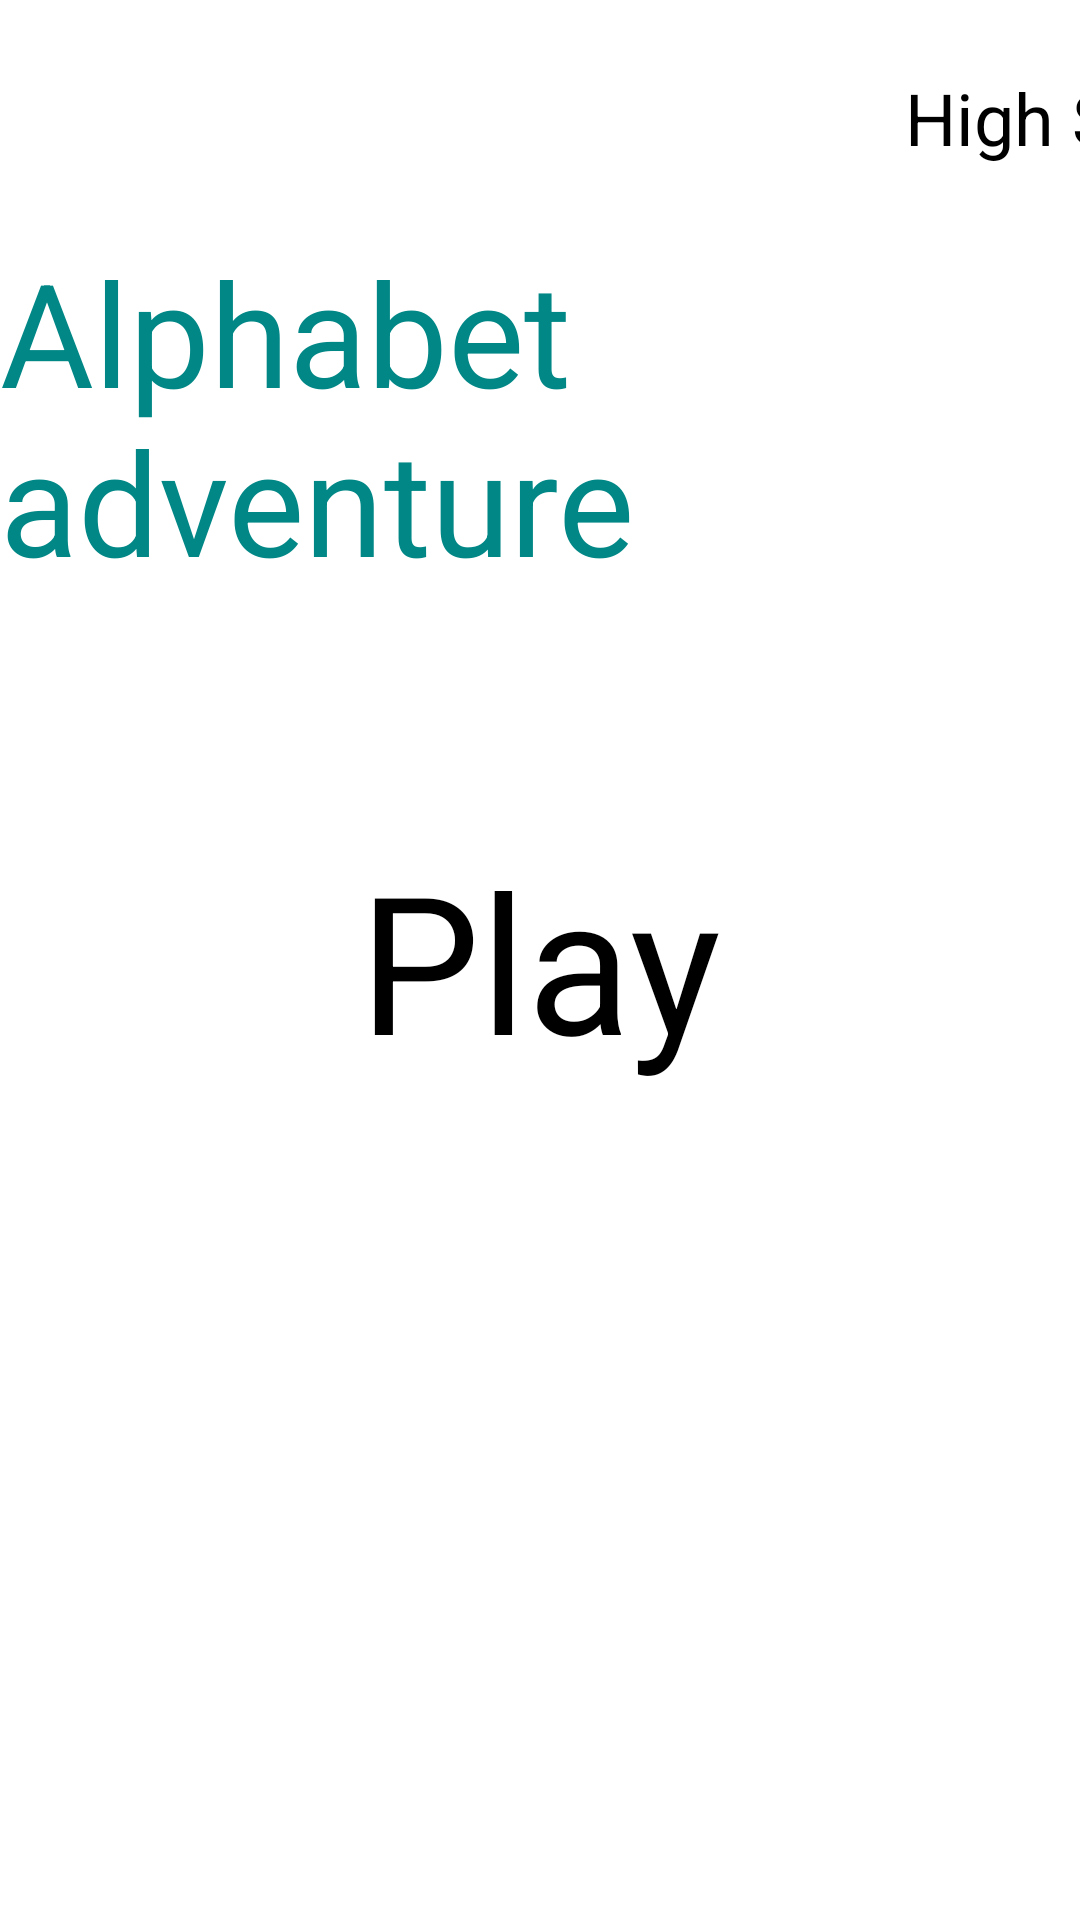

Android layout source for this screen:
<!-- AndroidManifest.xml: application theme Theme.AlphabetAdventure -->
<!-- res/layout/activity_main.xml -->
<?xml version="1.0" encoding="utf-8"?>
<androidx.constraintlayout.widget.ConstraintLayout xmlns:android="http://schemas.android.com/apk/res/android"
    xmlns:app="http://schemas.android.com/apk/res-auto"
    xmlns:tools="http://schemas.android.com/tools"
    android:layout_width="match_parent"
    android:layout_height="match_parent"
    tools:context=".MainActivity">

    <ImageView
        android:id="@+id/imageView"
        android:layout_width="match_parent"
        android:layout_height="match_parent"
        android:scaleType="centerCrop"
        android:src="@drawable/background"
        tools:ignore="ContentDescription"
        tools:layout_editor_absoluteX="0dp"
        tools:layout_editor_absoluteY="0dp" />

    <TextView
        android:id="@+id/textView"
        android:layout_width="wrap_content"
        android:layout_height="wrap_content"
        android:layout_above="@+id/play"
        android:layout_below="@id/highScoreTxt"
        android:layout_centerHorizontal="true"
        android:text="Alphabet adventure"
        android:textColor="@color/teal_700"
        android:textSize="48sp"
        app:layout_constraintBottom_toTopOf="@+id/play"
        app:layout_constraintEnd_toEndOf="@+id/imageView"
        app:layout_constraintStart_toStartOf="parent"
        app:layout_constraintTop_toTopOf="@+id/imageView" />

    <TextView
        android:id="@+id/play"
        android:layout_width="wrap_content"
        android:layout_height="wrap_content"
        android:layout_centerInParent="true"
        android:text="Play"
        android:textColor="#000000"
        android:textSize="64sp"
        app:layout_constraintBottom_toBottomOf="parent"
        app:layout_constraintEnd_toEndOf="@+id/imageView"
        app:layout_constraintStart_toStartOf="@+id/imageView"
        app:layout_constraintTop_toTopOf="@+id/imageView" />


    <TextView
        android:id="@+id/highScoreTxt"
        android:layout_width="wrap_content"
        android:layout_height="wrap_content"
        android:layout_alignParentRight="true"
        android:layout_margin="16dp"
        android:text="High Score"
        android:textColor="#000000"
        android:textSize="24sp"
        app:layout_constraintBottom_toTopOf="@+id/textView"
        app:layout_constraintEnd_toEndOf="parent"
        app:layout_constraintStart_toEndOf="@+id/textView"
        app:layout_constraintTop_toTopOf="@+id/imageView"
        tools:ignore="RtlHardcoded" />

    <ImageView
        android:id="@+id/volumeCtrl"
        android:layout_width="36dp"
        android:layout_height="36dp"
        android:layout_alignParentBottom="true"
        android:layout_margin="16dp"
        android:src="@drawable/ic_baseline_volume_up_24"
        app:layout_constraintBottom_toBottomOf="parent"
        app:layout_constraintEnd_toStartOf="@+id/play"
        app:layout_constraintHorizontal_bias="0.04"
        app:layout_constraintStart_toStartOf="@+id/imageView"
        app:layout_constraintTop_toTopOf="parent"
        app:layout_constraintVertical_bias="0.98"
        tools:ignore="ContentDescription" />




</androidx.constraintlayout.widget.ConstraintLayout>
<!-- resources referenced by this layout -->
<resources>
  <style name="Theme.AlphabetAdventure" parent="Theme.MaterialComponents.DayNight.NoActionBar">
          
          <item name="colorPrimary">@color/purple_500</item>
          <item name="colorPrimaryVariant">@color/purple_700</item>
          <item name="colorOnPrimary">@color/white</item>
          
          <item name="colorSecondary">@color/teal_200</item>
          <item name="colorSecondaryVariant">@color/teal_700</item>
          <item name="colorOnSecondary">@color/black</item>
          
          <item name="android:statusBarColor">?attr/colorPrimaryVariant</item>
          
          <item name="windowNoTitle">true</item>
          <item name="windowActionBar">false</item>
      </style>
  <!-- not gathered from this repository: default colours our renderer supplied (Android Studio template values) -->
  <color name="purple_500">#FF6200EE</color>
  <color name="purple_700">#FF3700B3</color>
  <color name="teal_200">#FF03DAC5</color>
  <color name="teal_700">#FF018786</color>
  <color name="black">#FF000000</color>
  <color name="white">#FFFFFFFF</color>
</resources>
